Labelled photos from "Induk anak huruf di atas", an image-classification folder in muharismrgn/Lampung-Script-Classification. The possible labels are: ANG, BAN, BANG, BAR, BEE, CAN, CANG, CAR, CEE, DAN, DANG, DAR, DEE, GAN, GANG, GAR, GEE, GHAN, GHANG, GHAR, GHE, GHEE, GHE with diacritic, GHI, HAN, HANG, HAR, HEE, JAN, JANG, JAR, JEE, KAN, KANG, KAR, KEE, LAN, LANG, LAR, LEE, MAN, MANG, MAR, MEE, NAN, NANG, NAR, NEE, NGAN, NGANG, NGAR, NGE, NGEE, NGE with diacritic, NGI, NYAN, NYANG, NYAR, NYE, NYEE, NYE with diacritic, NYI, PAN, PANG, PAR, PEE, RAN, RANG, RAR, REE, SAN, SANG, SAR, SEE, TAN, TANG, TAR, TEE, WAN, WANG, WAR, WEE, YAN, YANG, YAR, YEE.

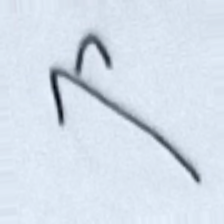
Label: GEE

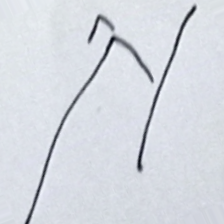
Label: WEE

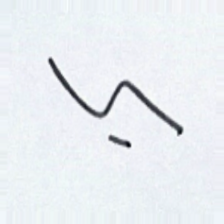
Label: LANG

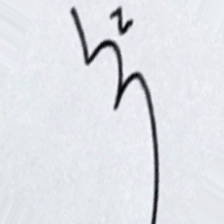
Label: NYAR

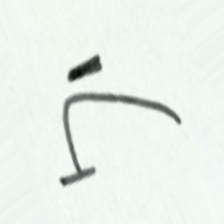
Label: WANG

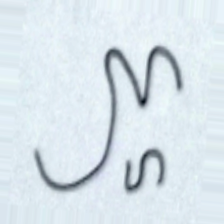
Label: YAR
